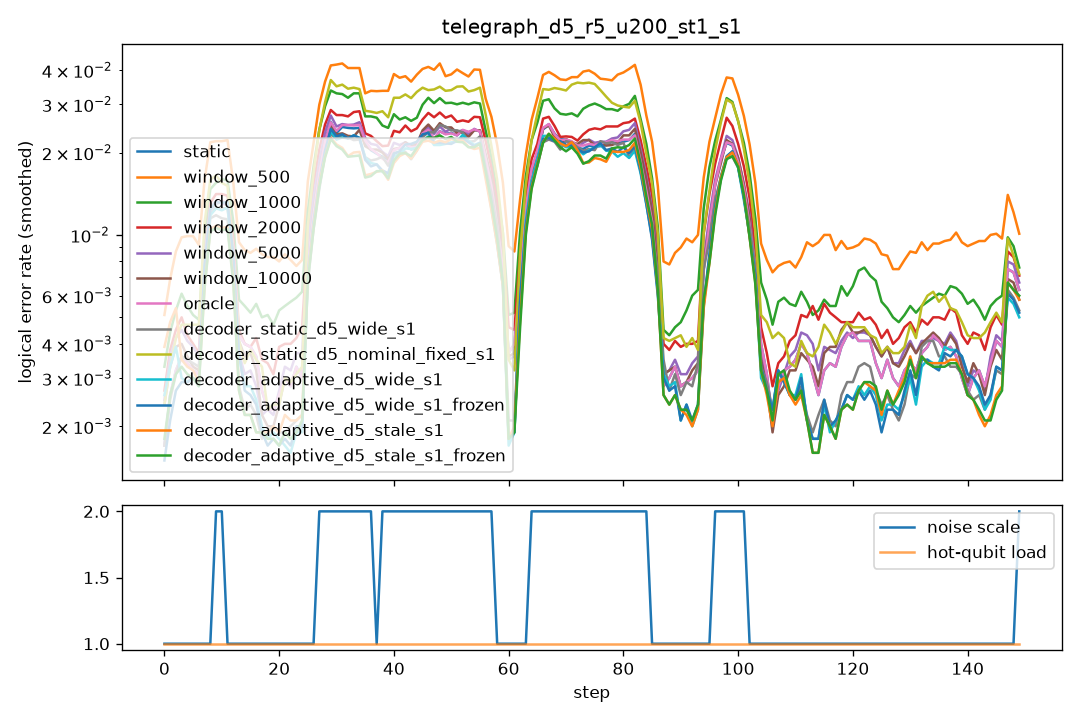

Source data for this figure (header and first rows):
step, scale, n_hot, hot_p, static, window_500, window_1000, window_2000, window_5000, window_10000, oracle, decoder_static_d5_wide_s1, decoder_static_d5_nominal_fixed_s1, decoder_adaptive_d5_wide_s1, decoder_adaptive_d5_wide_s1_frozen, decoder_adaptive_d5_stale_s1, decoder_adaptive_d5_stale_s1_frozen
0, 1.0, 0, 0.0, 0.002, 0.007, 0.0035, 0.0035, 0.0035, 0.0035, 0.002, 0.0015, 0.003, 0.0075, 0.002, 0.0125, 0.002
1, 1.0, 0, 0.0, 0.0035, 0.0095, 0.008, 0.0055, 0.0045, 0.0045, 0.0035, 0.0035, 0.0035, 0.003, 0.003, 0.004, 0.004
2, 1.0, 0, 0.0, 0.003, 0.009, 0.005, 0.0045, 0.0045, 0.004, 0.003, 0.0035, 0.0055, 0.0025, 0.0025, 0.003, 0.003
3, 1.0, 0, 0.0, 0.0045, 0.009, 0.0055, 0.0055, 0.0055, 0.0045, 0.0045, 0.004, 0.0045, 0.0035, 0.003, 0.0045, 0.004
4, 1.0, 0, 0.0, 0.003, 0.009, 0.0045, 0.0035, 0.003, 0.003, 0.003, 0.003, 0.0045, 0.003, 0.003, 0.003, 0.0025
5, 1.0, 0, 0.0, 0.004, 0.0125, 0.0075, 0.006, 0.005, 0.004, 0.004, 0.004, 0.0055, 0.003, 0.003, 0.003, 0.003
6, 1.0, 0, 0.0, 0.0025, 0.01, 0.005, 0.002, 0.0025, 0.0025, 0.0025, 0.003, 0.0035, 0.0025, 0.003, 0.003, 0.003
7, 1.0, 0, 0.0, 0.002, 0.009, 0.003, 0.003, 0.0035, 0.0025, 0.002, 0.003, 0.0055, 0.003, 0.003, 0.0025, 0.0025
8, 1.0, 0, 0.0, 0.004, 0.0055, 0.0045, 0.004, 0.004, 0.004, 0.004, 0.0035, 0.0045, 0.0025, 0.0025, 0.003, 0.003
9, 2.0, 0, 0.0, 0.0265, 0.0425, 0.0295, 0.027, 0.027, 0.0255, 0.027, 0.023, 0.0365, 0.027, 0.027, 0.0205, 0.0205
10, 2.0, 0, 0.0, 0.0265, 0.042, 0.0315, 0.0295, 0.0255, 0.025, 0.0265, 0.025, 0.0295, 0.024, 0.0265, 0.0235, 0.0225
11, 1.0, 0, 0.0, 0.006, 0.011, 0.009, 0.007, 0.0065, 0.0055, 0.006, 0.0045, 0.0065, 0.006, 0.007, 0.0045, 0.0045
12, 1.0, 0, 0.0, 0.003, 0.009, 0.0055, 0.003, 0.002, 0.0025, 0.003, 0.0015, 0.0005, 0.002, 0.0025, 0.0015, 0.0015
13, 1.0, 0, 0.0, 0.003, 0.0065, 0.0035, 0.003, 0.0035, 0.004, 0.003, 0.003, 0.0025, 0.004, 0.003, 0.0035, 0.0035
14, 1.0, 0, 0.0, 0.0065, 0.0095, 0.0065, 0.006, 0.005, 0.0065, 0.0065, 0.003, 0.003, 0.0035, 0.0035, 0.0015, 0.0015
15, 1.0, 0, 0.0, 0.003, 0.011, 0.0045, 0.0035, 0.0015, 0.002, 0.003, 0.002, 0.008, 0.0025, 0.0025, 0.0025, 0.0025
16, 1.0, 0, 0.0, 0.0045, 0.008, 0.0075, 0.0045, 0.0035, 0.003, 0.0045, 0.002, 0.003, 0.002, 0.002, 0.002, 0.002
17, 1.0, 0, 0.0, 0.0025, 0.008, 0.004, 0.0025, 0.0025, 0.003, 0.0025, 0.002, 0.0025, 0.002, 0.002, 0.0015, 0.0015
18, 1.0, 0, 0.0, 0.0015, 0.008, 0.0055, 0.0045, 0.0015, 0.0015, 0.0015, 0.002, 0.001, 0.0025, 0.002, 0.002, 0.002
19, 1.0, 0, 0.0, 0.002, 0.0075, 0.0035, 0.0025, 0.002, 0.0015, 0.002, 0.001, 0.002, 0.001, 0.001, 0.0015, 0.0015
20, 1.0, 0, 0.0, 0.001, 0.01, 0.005, 0.003, 0.002, 0.001, 0.001, 0.0025, 0.003, 0.0015, 0.0015, 0.0025, 0.002
21, 1.0, 0, 0.0, 0.0045, 0.008, 0.0055, 0.003, 0.003, 0.003, 0.0045, 0.0025, 0.0035, 0.0025, 0.0025, 0.0025, 0.002
22, 1.0, 0, 0.0, 0.004, 0.0065, 0.007, 0.0065, 0.005, 0.005, 0.004, 0.0015, 0.0025, 0.0015, 0.0015, 0.001, 0.001
23, 1.0, 0, 0.0, 0.0035, 0.0105, 0.0065, 0.005, 0.0045, 0.0045, 0.0035, 0.002, 0.004, 0.002, 0.0025, 0.0035, 0.003
24, 1.0, 0, 0.0, 0.001, 0.0055, 0.0045, 0.0025, 0.0015, 0.001, 0.001, 0.0015, 0.0015, 0.0005, 0.0005, 0.001, 0.001
25, 1.0, 0, 0.0, 0.0035, 0.008, 0.006, 0.004, 0.0045, 0.0025, 0.0035, 0.003, 0.004, 0.003, 0.003, 0.0025, 0.0025
26, 1.0, 0, 0.0, 0.003, 0.01, 0.007, 0.005, 0.003, 0.003, 0.003, 0.003, 0.0045, 0.0025, 0.0025, 0.003, 0.003
27, 2.0, 0, 0.0, 0.029, 0.0445, 0.037, 0.0335, 0.0315, 0.0285, 0.0275, 0.024, 0.04, 0.027, 0.028, 0.0255, 0.0245
28, 2.0, 0, 0.0, 0.0245, 0.04, 0.0345, 0.0315, 0.028, 0.026, 0.0245, 0.021, 0.0345, 0.0215, 0.022, 0.0215, 0.0215
29, 2.0, 0, 0.0, 0.026, 0.047, 0.0365, 0.0285, 0.026, 0.025, 0.026, 0.0225, 0.038, 0.0215, 0.023, 0.0245, 0.0235
30, 2.0, 0, 0.0, 0.0285, 0.04, 0.0325, 0.028, 0.03, 0.028, 0.029, 0.0275, 0.0355, 0.027, 0.026, 0.022, 0.0235
31, 2.0, 0, 0.0, 0.0215, 0.0365, 0.028, 0.0215, 0.021, 0.018, 0.022, 0.022, 0.036, 0.0225, 0.023, 0.0195, 0.019
32, 2.0, 0, 0.0, 0.0175, 0.046, 0.033, 0.0275, 0.0195, 0.0195, 0.0185, 0.019, 0.0305, 0.019, 0.0205, 0.0195, 0.018
33, 2.0, 0, 0.0, 0.0305, 0.042, 0.0335, 0.0315, 0.0305, 0.027, 0.0305, 0.025, 0.037, 0.0235, 0.024, 0.0185, 0.0185
34, 2.0, 0, 0.0, 0.025, 0.039, 0.0315, 0.027, 0.025, 0.0225, 0.026, 0.02, 0.032, 0.0205, 0.019, 0.0175, 0.0175
35, 2.0, 0, 0.0, 0.028, 0.04, 0.0385, 0.033, 0.0305, 0.0275, 0.0285, 0.025, 0.037, 0.03, 0.029, 0.025, 0.024
36, 2.0, 0, 0.0, 0.022, 0.0365, 0.028, 0.0225, 0.0235, 0.0245, 0.0225, 0.0225, 0.034, 0.02, 0.0205, 0.02, 0.0195
37, 1.0, 0, 0.0, 0.003, 0.007, 0.004, 0.0035, 0.0035, 0.004, 0.003, 0.0035, 0.002, 0.002, 0.0015, 0.0015, 0.0015
38, 2.0, 0, 0.0, 0.024, 0.0455, 0.0335, 0.029, 0.025, 0.024, 0.023, 0.0225, 0.036, 0.019, 0.019, 0.0195, 0.0195
39, 2.0, 0, 0.0, 0.022, 0.0385, 0.03, 0.022, 0.024, 0.0225, 0.0225, 0.021, 0.0305, 0.0195, 0.0205, 0.019, 0.021
40, 2.0, 0, 0.0, 0.0255, 0.0405, 0.03, 0.0285, 0.0245, 0.025, 0.024, 0.027, 0.039, 0.0245, 0.0245, 0.026, 0.024
41, 2.0, 0, 0.0, 0.0185, 0.0365, 0.0255, 0.023, 0.02, 0.019, 0.0195, 0.0155, 0.027, 0.0175, 0.0185, 0.0135, 0.0145
42, 2.0, 0, 0.0, 0.0125, 0.0325, 0.019, 0.0175, 0.015, 0.0125, 0.013, 0.0135, 0.026, 0.0165, 0.0165, 0.0135, 0.0145
43, 2.0, 0, 0.0, 0.025, 0.0395, 0.0275, 0.0275, 0.023, 0.025, 0.025, 0.0235, 0.036, 0.0205, 0.021, 0.025, 0.025
44, 2.0, 0, 0.0, 0.026, 0.041, 0.0325, 0.029, 0.0265, 0.0275, 0.026, 0.021, 0.035, 0.0245, 0.0265, 0.0215, 0.0215
45, 2.0, 0, 0.0, 0.0205, 0.032, 0.026, 0.0225, 0.0215, 0.021, 0.021, 0.021, 0.034, 0.024, 0.025, 0.0215, 0.0215
46, 2.0, 0, 0.0, 0.0195, 0.0475, 0.029, 0.026, 0.023, 0.021, 0.02, 0.0225, 0.0355, 0.0185, 0.0205, 0.02, 0.0215
47, 2.0, 0, 0.0, 0.025, 0.042, 0.0345, 0.027, 0.024, 0.026, 0.0255, 0.026, 0.032, 0.023, 0.0235, 0.0215, 0.0215
48, 2.0, 0, 0.0, 0.0285, 0.043, 0.0365, 0.035, 0.029, 0.031, 0.0285, 0.028, 0.0325, 0.0245, 0.0225, 0.026, 0.0275
49, 2.0, 0, 0.0, 0.018, 0.036, 0.0255, 0.024, 0.0195, 0.021, 0.0175, 0.021, 0.036, 0.0165, 0.017, 0.0195, 0.021
50, 2.0, 0, 0.0, 0.0285, 0.043, 0.0325, 0.028, 0.029, 0.029, 0.028, 0.0285, 0.038, 0.024, 0.025, 0.0235, 0.024
51, 2.0, 0, 0.0, 0.017, 0.026, 0.0225, 0.02, 0.0175, 0.0165, 0.017, 0.021, 0.0295, 0.0195, 0.02, 0.0185, 0.018
52, 2.0, 0, 0.0, 0.026, 0.045, 0.035, 0.0295, 0.0275, 0.026, 0.0265, 0.022, 0.033, 0.0245, 0.023, 0.0245, 0.0235
53, 2.0, 0, 0.0, 0.026, 0.051, 0.0345, 0.028, 0.0255, 0.025, 0.0265, 0.028, 0.0375, 0.025, 0.0255, 0.0245, 0.023
54, 2.0, 0, 0.0, 0.023, 0.03, 0.0275, 0.0255, 0.021, 0.022, 0.023, 0.019, 0.0365, 0.023, 0.019, 0.0195, 0.0205
55, 2.0, 0, 0.0, 0.0265, 0.0375, 0.0305, 0.0265, 0.0245, 0.0245, 0.026, 0.0195, 0.0305, 0.0185, 0.0215, 0.018, 0.0195
56, 2.0, 0, 0.0, 0.0195, 0.0375, 0.025, 0.0255, 0.0235, 0.023, 0.0195, 0.0215, 0.0315, 0.0155, 0.0165, 0.0165, 0.018
57, 2.0, 0, 0.0, 0.025, 0.0445, 0.0335, 0.029, 0.0245, 0.026, 0.0245, 0.0265, 0.0365, 0.0265, 0.026, 0.0255, 0.0265
58, 1.0, 0, 0.0, 0.002, 0.0075, 0.0035, 0.0035, 0.0025, 0.003, 0.002, 0.0015, 0.0025, 0.0005, 0.001, 0.0005, 0.0005
59, 1.0, 0, 0.0, 0.0035, 0.008, 0.0035, 0.0035, 0.0035, 0.004, 0.0035, 0.002, 0.0045, 0.001, 0.001, 0.001, 0.001
... 90 more rows
